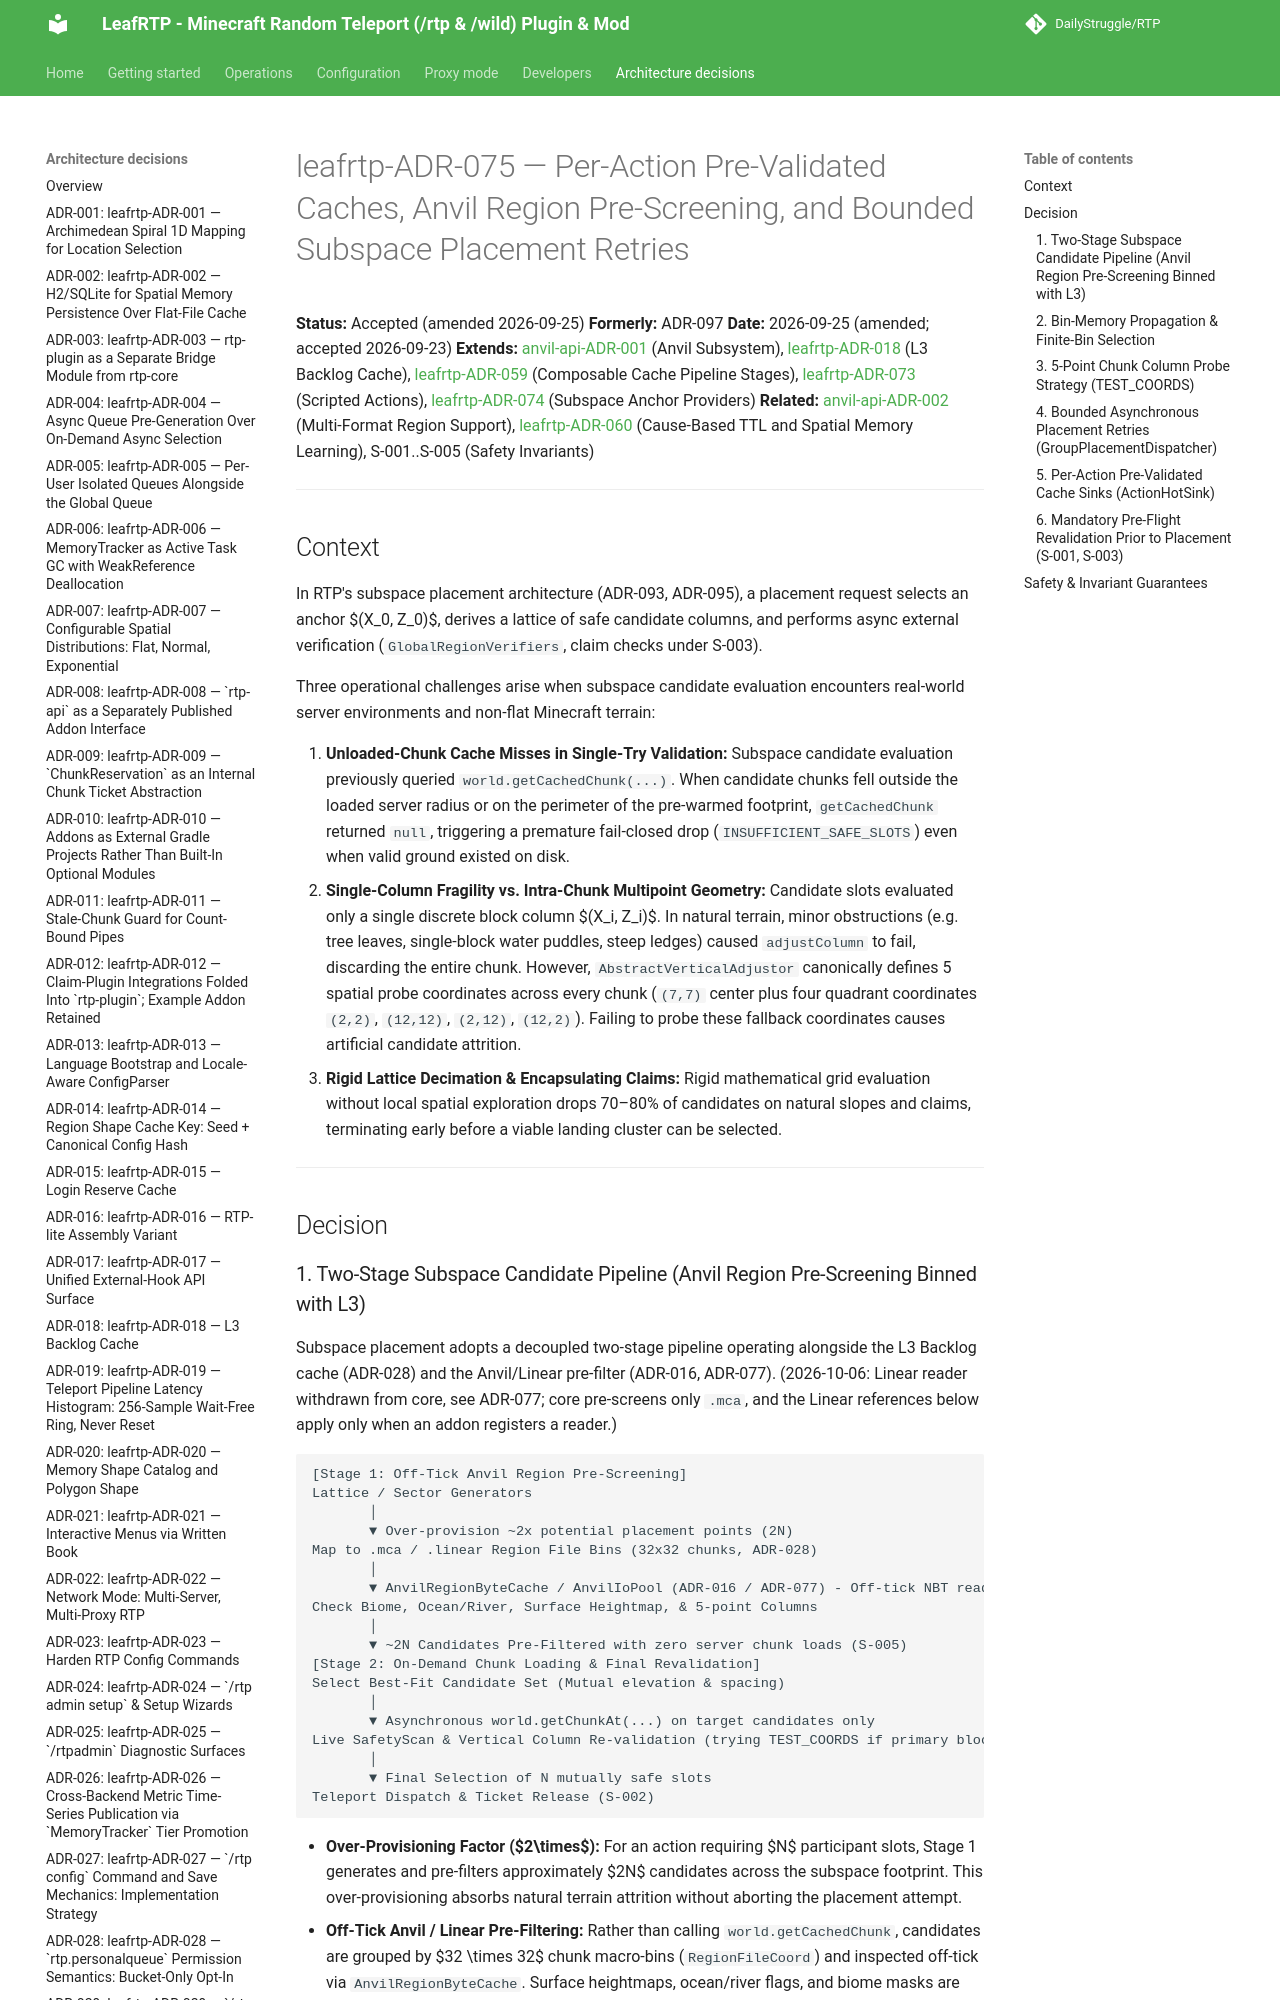

repository: DailyStruggle/RTP · page: adr/leafrtp-ADR-075-per-action-pre-validated-caches-and-bounded-retries/index.html · generator: mkdocs

# leafrtp-ADR-075 — Per-Action Pre-Validated Caches, Anvil Region Pre-Screening, and Bounded Subspace Placement Retries

**Status:** Accepted (amended 2026-09-25)
**Formerly:** ADR-097
**Date:** 2026-09-25 (amended; accepted 2026-09-23)
**Extends:** [anvil-api-ADR-001](../../../../api/anvil-api/docs/adr/anvil-api-ADR-001-anvil-subsystem.md) (Anvil Subsystem), [leafrtp-ADR-018](leafrtp-ADR-018-l3-backlog-cache.md) (L3 Backlog Cache), [leafrtp-ADR-059](leafrtp-ADR-059-composable-cache-pipeline-stages.md) (Composable Cache Pipeline Stages), [leafrtp-ADR-073](leafrtp-ADR-073-declarative-scripted-actions-via-core-confinement-and-subspace-placement.md) (Scripted Actions), [leafrtp-ADR-074](leafrtp-ADR-074-subspace-anchor-providers-and-near-teleport-primitives.md) (Subspace Anchor Providers)
**Related:** [anvil-api-ADR-002](../../../../api/anvil-api/docs/adr/anvil-api-ADR-002-multi-format-region-support.md) (Multi-Format Region Support), [leafrtp-ADR-060](leafrtp-ADR-060-cause-based-ttl-and-staged-expiration.md) (Cause-Based TTL and Spatial Memory Learning), S-001..S-005 (Safety Invariants)

---

## Context

In RTP's subspace placement architecture (ADR-093, ADR-095), a placement request selects an anchor $(X_0, Z_0)$, derives a lattice of safe candidate columns, and performs async external verification (`GlobalRegionVerifiers`, claim checks under S-003).

Three operational challenges arise when subspace candidate evaluation encounters real-world server environments and non-flat Minecraft terrain:

1. **Unloaded-Chunk Cache Misses in Single-Try Validation:** Subspace candidate evaluation previously queried `world.getCachedChunk(...)`. When candidate chunks fell outside the loaded server radius or on the perimeter of the pre-warmed footprint, `getCachedChunk` returned `null`, triggering a premature fail-closed drop (`INSUFFICIENT_SAFE_SLOTS`) even when valid ground existed on disk.
2. **Single-Column Fragility vs. Intra-Chunk Multipoint Geometry:** Candidate slots evaluated only a single discrete block column $(X_i, Z_i)$. In natural terrain, minor obstructions (e.g. tree leaves, single-block water puddles, steep ledges) caused `adjustColumn` to fail, discarding the entire chunk. However, `AbstractVerticalAdjustor` canonically defines 5 spatial probe coordinates across every chunk (`(7,7)` center plus four quadrant coordinates `(2,2)`, `(12,12)`, `(2,12)`, `(12,2)`). Failing to probe these fallback coordinates causes artificial candidate attrition.
3. **Rigid Lattice Decimation & Encapsulating Claims:** Rigid mathematical grid evaluation without local spatial exploration drops 70–80% of candidates on natural slopes and claims, terminating early before a viable landing cluster can be selected.

---

## Decision
